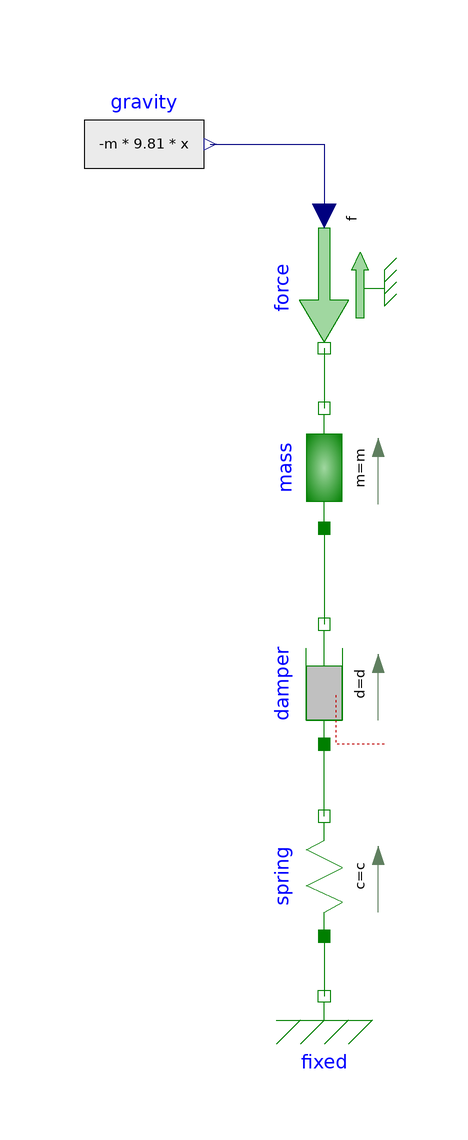

The component connection diagram of the Modelica model below, drawn from its own Placement and Line annotations.

model Reference "Reference solution in pure Modelica"
    extends Modelica.Icons.Example;
    parameter Modelica.SIunits.Mass m=0.005 "Mass of body connected to spring";
    parameter Modelica.SIunits.Position x0=2
      "Initial position of mass over ground";

    parameter Modelica.SIunits.TranslationalSpringConstant c=1
      "Stiffness of serial spring";
    parameter Modelica.SIunits.TranslationalDampingConstant d=0.1
      "Damping facgtor of serial spring";
    parameter Modelica.SIunits.Position y0=1.5
      "Initial length of serial spring";
    Modelica.SIunits.Position x
      "Position at connection point of spring-damper system";
    Modelica.SIunits.Velocity v
      "Velocity at connection point of spring-damper system";
    Modelica.SIunits.Force F
      "Cut-Force at connection point of spring-damper system";
    Modelica.SIunits.Position y "Length of serial spring";

    Modelica.Mechanics.Translational.Components.Fixed fixed
      annotation (Placement(transformation(extent={{-20,-72},{0,-52}})));
    Modelica.Mechanics.Translational.Components.Spring spring(
      c=c,
      s_rel0=y0,
      s_rel(fixed=true, start=y0)) annotation (Placement(transformation(
          extent={{-10,-10},{10,10}},
          rotation=90,
          origin={-10,-42})));
    Modelica.Mechanics.Translational.Components.Damper damper(d=d) annotation (
        Placement(transformation(
          extent={{-10,-10},{10,10}},
          rotation=90,
          origin={-10,-10})));
    Modelica.Mechanics.Translational.Components.Mass mass(
      m=m,
      s(fixed=true, start=x0),
      v(fixed=true, start=0)) annotation (Placement(transformation(
          extent={{-10,-10},{10,10}},
          rotation=90,
          origin={-10,26})));
    Modelica.Mechanics.Translational.Sources.Force force annotation (Placement(
          transformation(
          extent={{10,-10},{-10,10}},
          rotation=90,
          origin={-10,56})));
    Modelica.Blocks.Sources.RealExpression gravity(y=-m*9.81*x)
      annotation (Placement(transformation(extent={{-50,70},{-30,90}})));
  equation
    x = damper.flange_b.s;
    v = der(x);
    F = damper.flange_b.f;
    y = spring.flange_b.s;
    connect(spring.flange_a, fixed.flange) annotation (Line(
        points={{-10,-52},{-10,-62}},
        color={0,127,0},
        smooth=Smooth.None));
    connect(spring.flange_b, damper.flange_a) annotation (Line(
        points={{-10,-32},{-10,-20}},
        color={0,127,0},
        smooth=Smooth.None));
    connect(mass.flange_a, damper.flange_b) annotation (Line(
        points={{-10,16},{-10,0}},
        color={0,127,0},
        smooth=Smooth.None));
    connect(force.flange, mass.flange_b) annotation (Line(
        points={{-10,46},{-10,36}},
        color={0,127,0},
        smooth=Smooth.None));
    connect(gravity.y, force.f) annotation (Line(
        points={{-29,80},{-10,80},{-10,68}},
        color={0,0,127},
        smooth=Smooth.None));
    annotation (Diagram(coordinateSystem(preserveAspectRatio=false, extent={{-100,
              -100},{100,100}}), graphics), experiment(StopTime=2));
  end Reference;